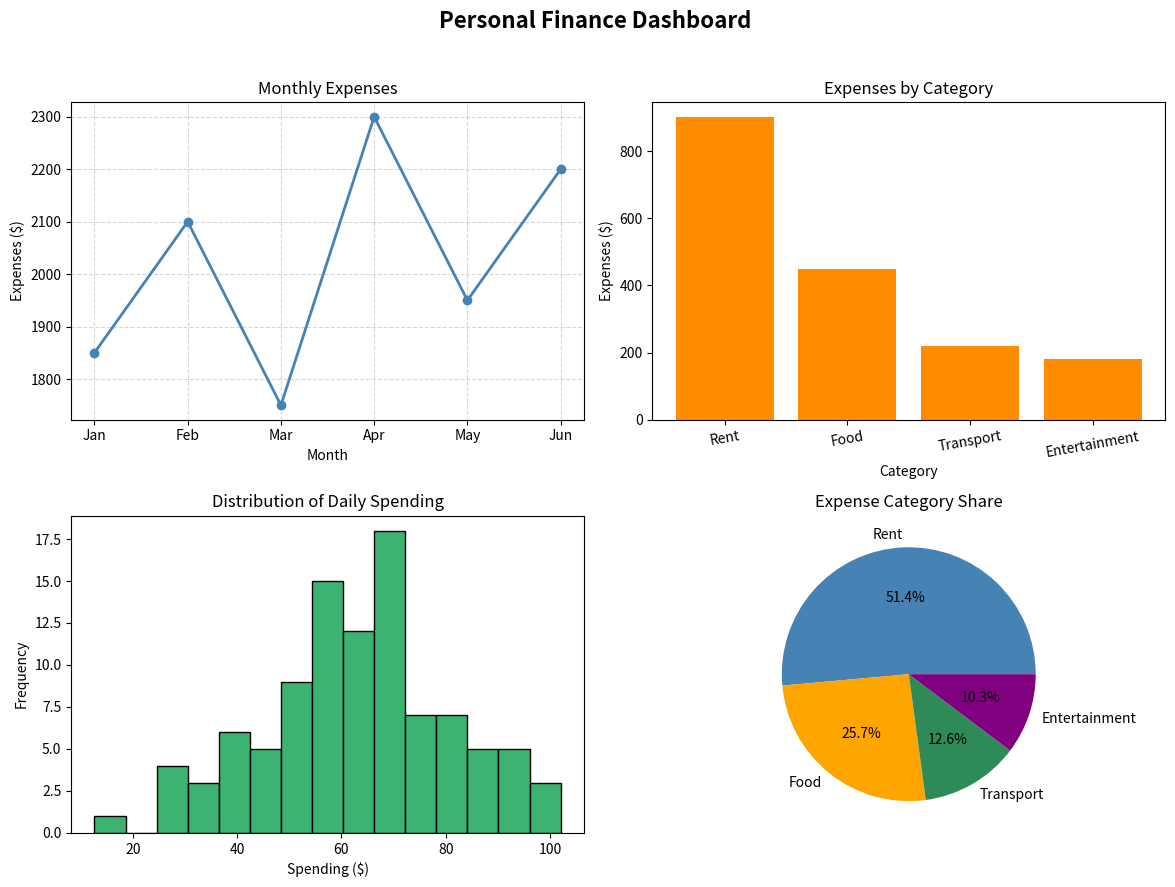

The script that saved this image:
import numpy as np
import pandas as pd
import matplotlib.pyplot as plt

np.random.seed(42)

# -------------------------
# Simulate all datasets
# -------------------------

# 1. Monthly expenses
months = ["Jan", "Feb", "Mar", "Apr", "May", "Jun"]
expenses = [1850, 2100, 1750, 2300, 1950, 2200]

# 2. Expenses by category
categories = ["Rent", "Food", "Transport", "Entertainment"]
cat_expenses = [900, 450, 220, 180]

# 3. Daily spending amounts (histogram)
daily_spending = np.random.normal(65, 20, 100)
daily_spending = daily_spending[daily_spending > 0]   # drop unrealistic negatives

# -------------------------
# Build the dashboard
# -------------------------
fig, axes = plt.subplots(2, 2, figsize=(12, 9))

# (1) Line chart: monthly expenses
axes[0, 0].plot(months, expenses, marker="o", color="steelblue", linewidth=2)
axes[0, 0].set_title("Monthly Expenses")
axes[0, 0].set_xlabel("Month")
axes[0, 0].set_ylabel("Expenses ($)")
axes[0, 0].grid(True, linestyle="--", alpha=0.5)

# (2) Bar chart: expenses by category
axes[0, 1].bar(categories, cat_expenses, color="darkorange")
axes[0, 1].set_title("Expenses by Category")
axes[0, 1].set_xlabel("Category")
axes[0, 1].set_ylabel("Expenses ($)")
axes[0, 1].tick_params(axis="x", rotation=10)

# (3) Histogram: daily spending
axes[1, 0].hist(daily_spending, bins=15, color="mediumseagreen", edgecolor="black")
axes[1, 0].set_title("Distribution of Daily Spending")
axes[1, 0].set_xlabel("Spending ($)")
axes[1, 0].set_ylabel("Frequency")

# (4) Pie chart: expense category share
axes[1, 1].pie(cat_expenses, labels=categories, autopct="%1.1f%%",
               colors=["steelblue", "orange", "seagreen", "purple"])
axes[1, 1].set_title("Expense Category Share")

# -------------------------
# Overall title, layout, save
# -------------------------
fig.suptitle("Personal Finance Dashboard", fontsize=16, fontweight="bold")
plt.tight_layout(rect=[0, 0, 1, 0.96])   # leave room at top for suptitle

plt.savefig("finance_dashboard.png", dpi=150)   # save BEFORE show
plt.show()
